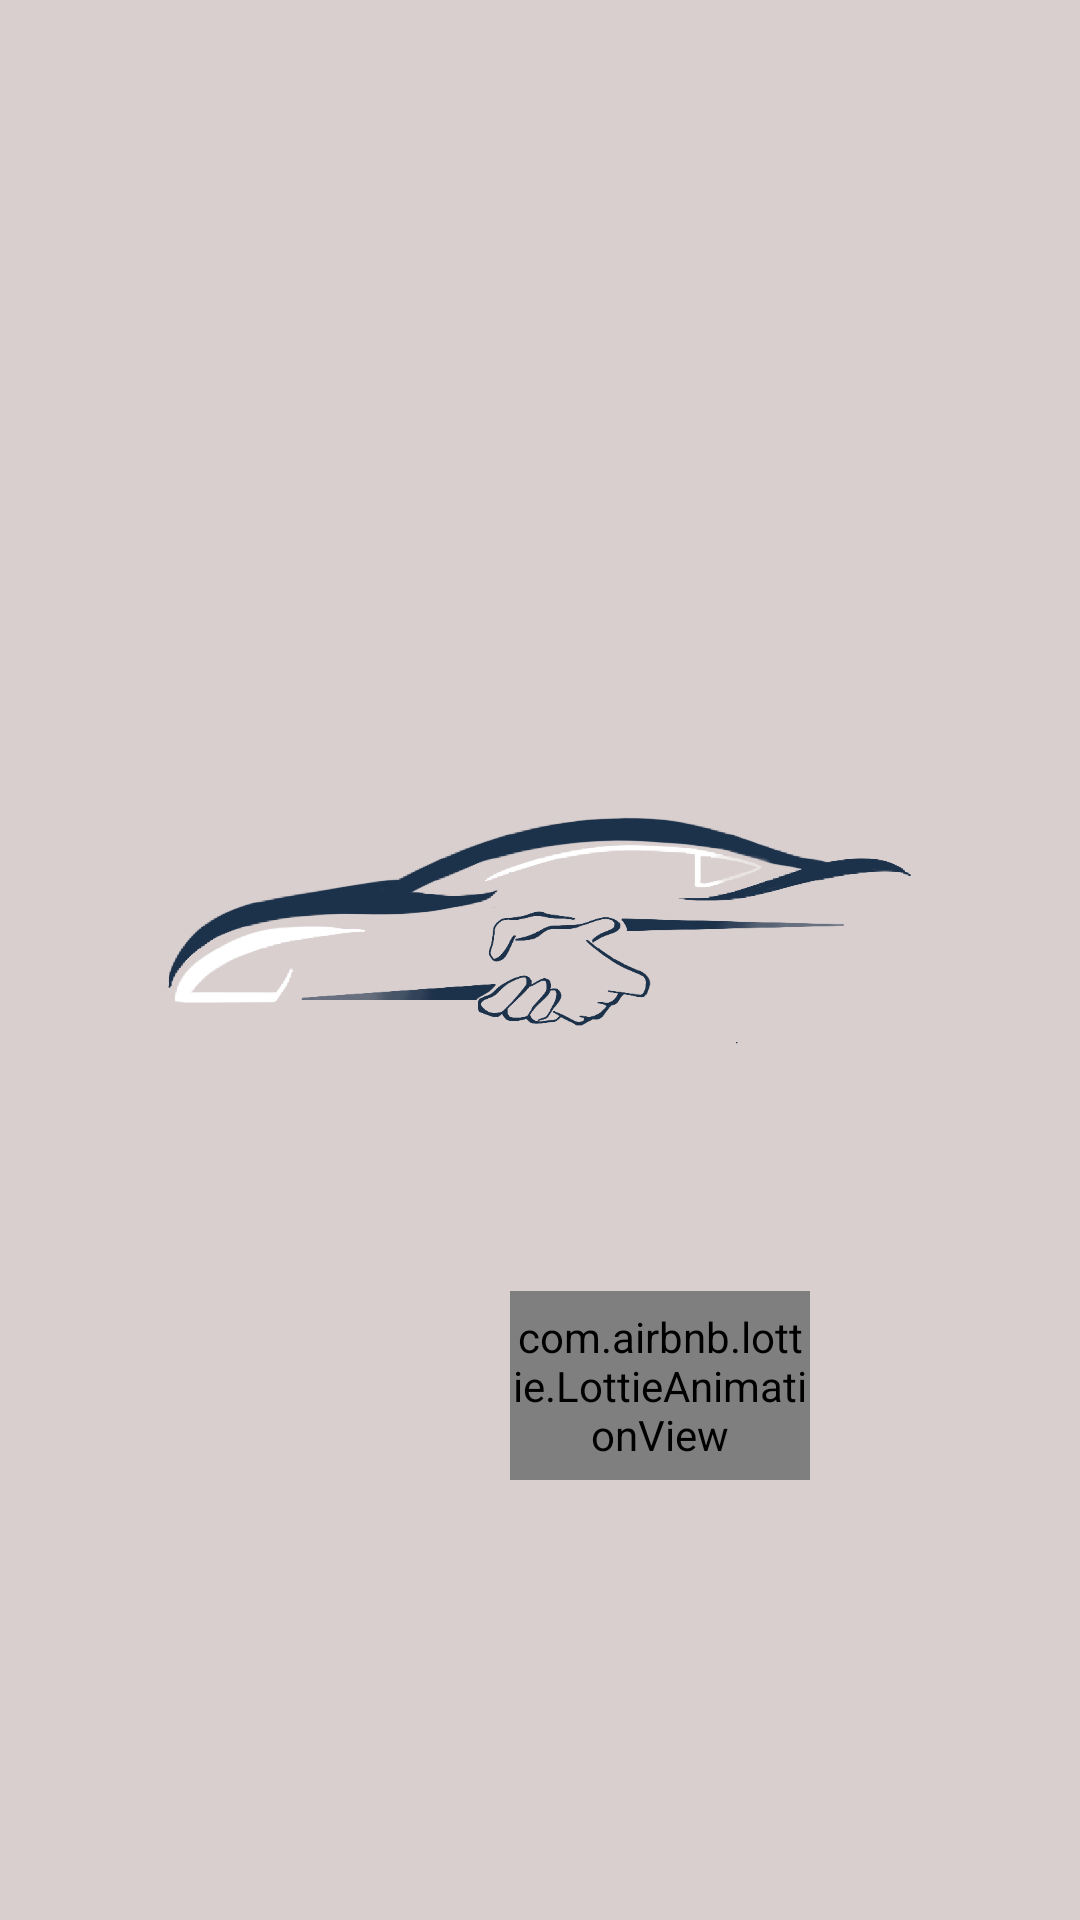

Reconstruct the res/layout file that produces this screen, plus the resources it refers to.
<!-- AndroidManifest.xml: application theme Theme.CarInCommonTest2 -->
<!-- res/layout/activity_splash.xml -->
<RelativeLayout xmlns:android="http://schemas.android.com/apk/res/android"
    android:layout_width="match_parent"
    android:layout_height="match_parent"
    xmlns:app="http://schemas.android.com/apk/res-auto"
    android:background="@color/gradient_bottom">

    
    <ImageView
        android:id="@+id/car_logo"
        android:layout_width="wrap_content"
        android:layout_height="wrap_content"
        android:src="@drawable/car_in_common_logo"
        android:layout_centerHorizontal="true"
        android:layout_centerVertical="true"
        android:layout_marginBottom="20dp" />

    
    <com.airbnb.lottie.LottieAnimationView
        android:id="@+id/lottie_loader"
        android:layout_width="100dp"
        android:layout_height="63dp"
        android:layout_below="@id/car_logo"
        android:layout_marginLeft="170dp"
        android:layout_marginTop="-220dp"
        app:lottie_autoPlay="true"
        app:lottie_loop="true"
        app:lottie_rawRes="@raw/loading_animation" />

</RelativeLayout>
<!-- resources referenced by this layout -->
<resources>
  <color name="gradient_bottom">#D9CFCF</color>
  <!-- drawable car_in_common_logo: png bitmap (drawable, 61384 bytes) -->
  <style name="Theme.CarInCommonTest2" parent="Base.Theme.CarInCommonTest2" />
  <style name="Base.Theme.CarInCommonTest2" parent="Theme.Material3.DayNight.NoActionBar">
          <item name="colorPrimary">@color/gradient_top</item>
          <item name="colorPrimaryVariant">@color/background</item>
          <item name="colorAccent">@color/gradient_bottom</item>
  
          
          <item name="android:colorBackground">@color/gradient_bottom</item>
          <item name="android:textColor">@color/text_color</item>
      </style>
  <color name="gradient_top">#1C6281</color>
  <color name="background">#D9CFCF</color>
  <color name="text_color">#000000</color>
</resources>
